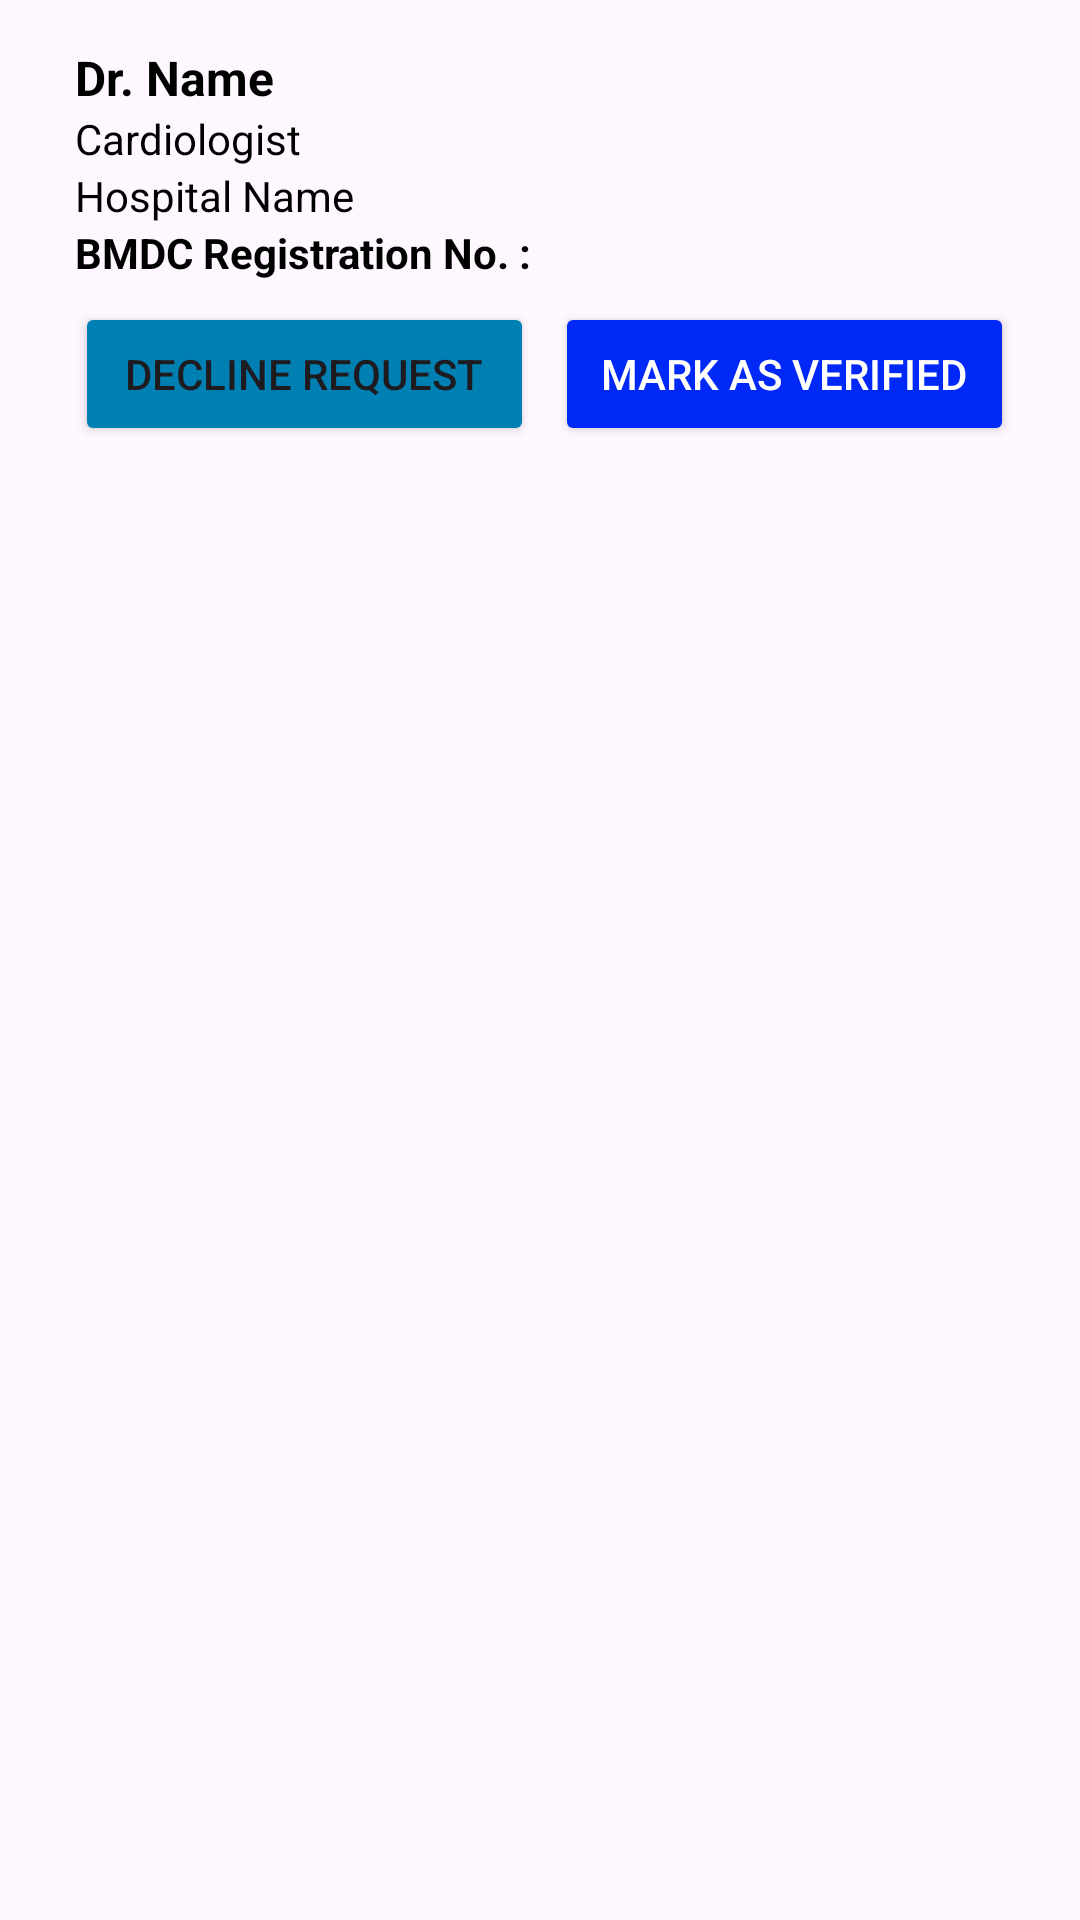

The Android layout XML behind this screen, and the referenced resources:
<!-- AndroidManifest.xml: application theme Theme.HealthLine -->
<!-- res/layout/doctorverifyitem.xml -->
<?xml version="1.0" encoding="utf-8"?>
<LinearLayout
    xmlns:android="http://schemas.android.com/apk/res/android"
    android:layout_width="match_parent"
    android:layout_height="wrap_content"
    android:orientation="horizontal"
    android:padding="15dp"
    android:background="@drawable/bg_card_white"
    android:layout_marginBottom="10dp"
    android:elevation="2dp">




    <LinearLayout
        android:layout_width="match_parent"
        android:layout_height="wrap_content"
        android:orientation="vertical"
        android:layout_marginStart="10dp">
        <LinearLayout
            android:layout_width="match_parent"
            android:layout_height="wrap_content"
            android:orientation="horizontal"
            android:weightSum="3"
            >
            <TextView
                android:id="@+id/tvName"
                android:text="Dr. Name"
                android:textStyle="bold"
                android:textSize="16sp"
                android:layout_width="wrap_content"
                android:layout_height="wrap_content"
                android:textColor="#000000"
                android:layout_weight="2"/>





        </LinearLayout>




        <TextView
            android:id="@+id/tvSpeciality"
            android:text="Cardiologist"
            android:layout_width="wrap_content"
            android:layout_height="wrap_content"
            android:textColor="#000000"
            />

        <TextView
            android:id="@+id/tvHospital"
            android:text="Hospital Name"
            android:layout_width="wrap_content"
            android:layout_height="wrap_content"
            android:textColor="#000000"
            />





        <TextView
            android:id="@+id/tvbmdc"
            android:text="BMDC Registration No. :"
            android:layout_width="wrap_content"
            android:layout_height="wrap_content"
            android:textColor="#000000"
            android:textStyle="bold"
            android:layout_marginBottom="7dp"
            />



        <LinearLayout
            android:layout_width="match_parent"
            android:layout_height="wrap_content"
            android:orientation="horizontal"
            android:weightSum="2"
            >


            <Button
                android:id="@+id/btndecline"
                android:layout_width="match_parent"
                android:layout_height="match_parent"
                android:layout_gravity="left"
                android:layout_marginRight="7dp"
                android:layout_weight="1"
                android:backgroundTint="#0080B2"
                android:text="Decline Request"

                />


            <Button
                android:id="@+id/btnverify"
                android:layout_width="match_parent"
                android:layout_height="wrap_content"
                android:text="Mark As Verified"
                android:layout_gravity="right"
                android:layout_marginRight="7dp"
                android:layout_weight="1"
                android:backgroundTint="#0028F6"
                android:textColor="#ffffff"
                />


        </LinearLayout>

    </LinearLayout>


</LinearLayout>
<!-- resources referenced by this layout -->
<resources>
  <style name="Theme.HealthLine" parent="Base.Theme.HealthLine" />
  <style name="Base.Theme.HealthLine" parent="Theme.Material3.DayNight.NoActionBar">
          
          
          <item name="android:statusBarColor">#FFFFFF</item>
      </style>
</resources>
